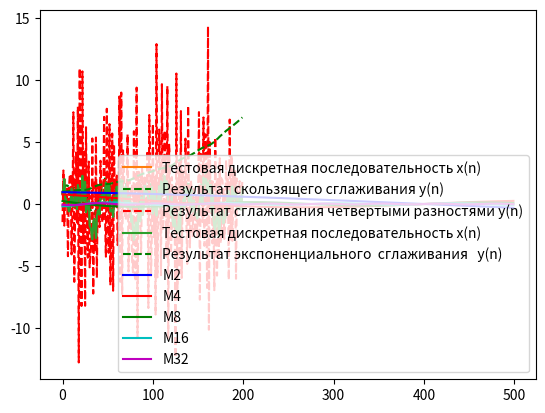

The script that saved this image:
import random
import matplotlib.pyplot as plt
import math
import statistics

import numpy as np


def randome_date(n=0, min_rnd=0, max_rnd=0):
    r1 = []  # Массив для хранения случайных чисел
    random.seed(44)
    for number in range(n):
        r1.append(random.uniform(min_rnd, max_rnd))  # Добавлям рандомные значения
        print(r1[number])
    MEAN = sum(r1) / n  # mean(r1) среднее значение случайных чисел
    print("MEAN = ", MEAN)
    # plt.plot(r1, "r.")  # Добавить данные на фигуру
    # plt.plot(r1)
    # plt.show()
    return r1, MEAN


# r(n) = r1(n) – mean(r1)
def centr_array(r1=[], n=0, mean=0):
    rn = (r1[n] - mean)
    return rn


def useful_component(n=0, m1=0, m2=0):
    vn = math.sin(((2 * math.pi) / m1) * n) + math.cos(((2 * math.pi) / m2) * n)
    return vn


def result(n=0, m1=0, m2=0, min=0, max=0):
    r1, mean = randome_date(n, min, float(max))
    xn = []
    fn = []
    for number in range(len(r1)):
        fn.append(useful_component(number, m1, m2))
        xn.append(fn[number] + centr_array(r1, number, mean))
    plt.plot(r1, "r--")  # Добавить данные на фигуру
    plt.plot(xn)
    plt.show()
    return fn, xn


def rollingsmooth(cx, l,en):
    cy = []
    asum = []
    xn = en.copy()
    for num in range(len(cx) - l // 2):
        for yn in range(l // 2, (-1 * l // 2) - 1, -1):
            asum.append(cx[num - yn])
        cy.append(sum(asum) / l + 1)
        print('summ',cy[num])
        asum.clear()

    for n in range(4):
        en = subs4(en)

    yn = subsvXN_EN(xn=xn,en=en)

    a = plt.plot(cx, label='Тестовая дискретная последовательность x(n)')  # Добавить данные на фигуру
    a = plt.plot(cy, 'g--', label='Результат скользящего сглаживания y(n)')
    a = plt.plot(yn, 'r--', label='Результат сглаживания четвертыми разностями y(n)')
    a = plt.legend()
    plt.show(a)
    return yn,cy


# Оценка качества сглаживания
def evaluation(fn, cy):
    j = float(0)
    print('fn', len(fn))
    print('cy', len(cy))
    for n in range(25,75,1):
        j = j + ((cy[n] - fn[n]) ** 2)
    return j

# сглаживанич 4тыми разностями
def subs4(xn):
    su = []
    for n in range(len(xn)-1):
        su.append(xn[n+1] - xn[n])
    return su


def subsvXN_EN(xn,en):
    yn = []
    for n in range(2,len(xn)-4):
        yn.append(xn[n]-en[n])
    return yn


#Экспоницальное сглаживание
def ecxp(a,xn):
    yn_exp = []
    temp = ((1.0-a)*1)+(a*xn[0])
    yn_exp.append(temp)
    for n in range(1,len(xn)):
        yn_exp.append(((1.0-a)*yn_exp[n-1])+(a*xn[n]))
    return yn_exp


def pered_feunct(xn,yn):
    hn = []
    print(len(cy))
    print(len(xn))
    for n in range(1,190,1):
        hn.append(yn[n]/xn[n])
    return hn


# r = f = 0....0.5
# m = L = 2,4,8
def smoothAHX(m):
    hf = []
    for i in np.arange(0.1, 0.6, 0.001):
        hf.append((math.sin(math.pi * i * m)) / (m * (math.sin(math.pi*i))))

    return hf
# -------RUN---------- #
n = 200
MIN = 0
MAX = 2.3
M1 = 47
M2 = 23



fn, xn = result(n=n, m1=M1, m2=M2, min=MIN, max=MAX)
xnn = xn.copy()
yn,cy = rollingsmooth(xn, 10,xn)




j = evaluation(fn, cy)
j1 = evaluation(fn, yn)

yn_exp = ecxp(float(-0.01),xn)
j2 = evaluation(fn, yn_exp)

hn = pered_feunct(xnn,yn_exp)
a = plt.plot(xnn, label='Тестовая дискретная последовательность x(n)')  # Добавить данные на фигуру

a = plt.plot(yn_exp, 'g--', label='Результат экспоненциального  сглаживания   y(n)')
a = plt.legend()
plt.show(a)



hf2 = smoothAHX(2)
hf4 = smoothAHX(4)
hf8 = smoothAHX(8)
hf16 = smoothAHX(16)
hf32 = smoothAHX(32)




b = plt.plot(hf2,'b', label='M2')
b = plt.plot(hf4, 'r', label='M4')
b = plt.plot(hf8, 'g', label='M8')
b = plt.plot(hf16, 'c', label='M16')
b = plt.plot(hf32, 'm', label='M32')

b = plt.legend()
plt.show(b)


print('eval', j)
print('eval1', j1)
print('eval2', j2)
